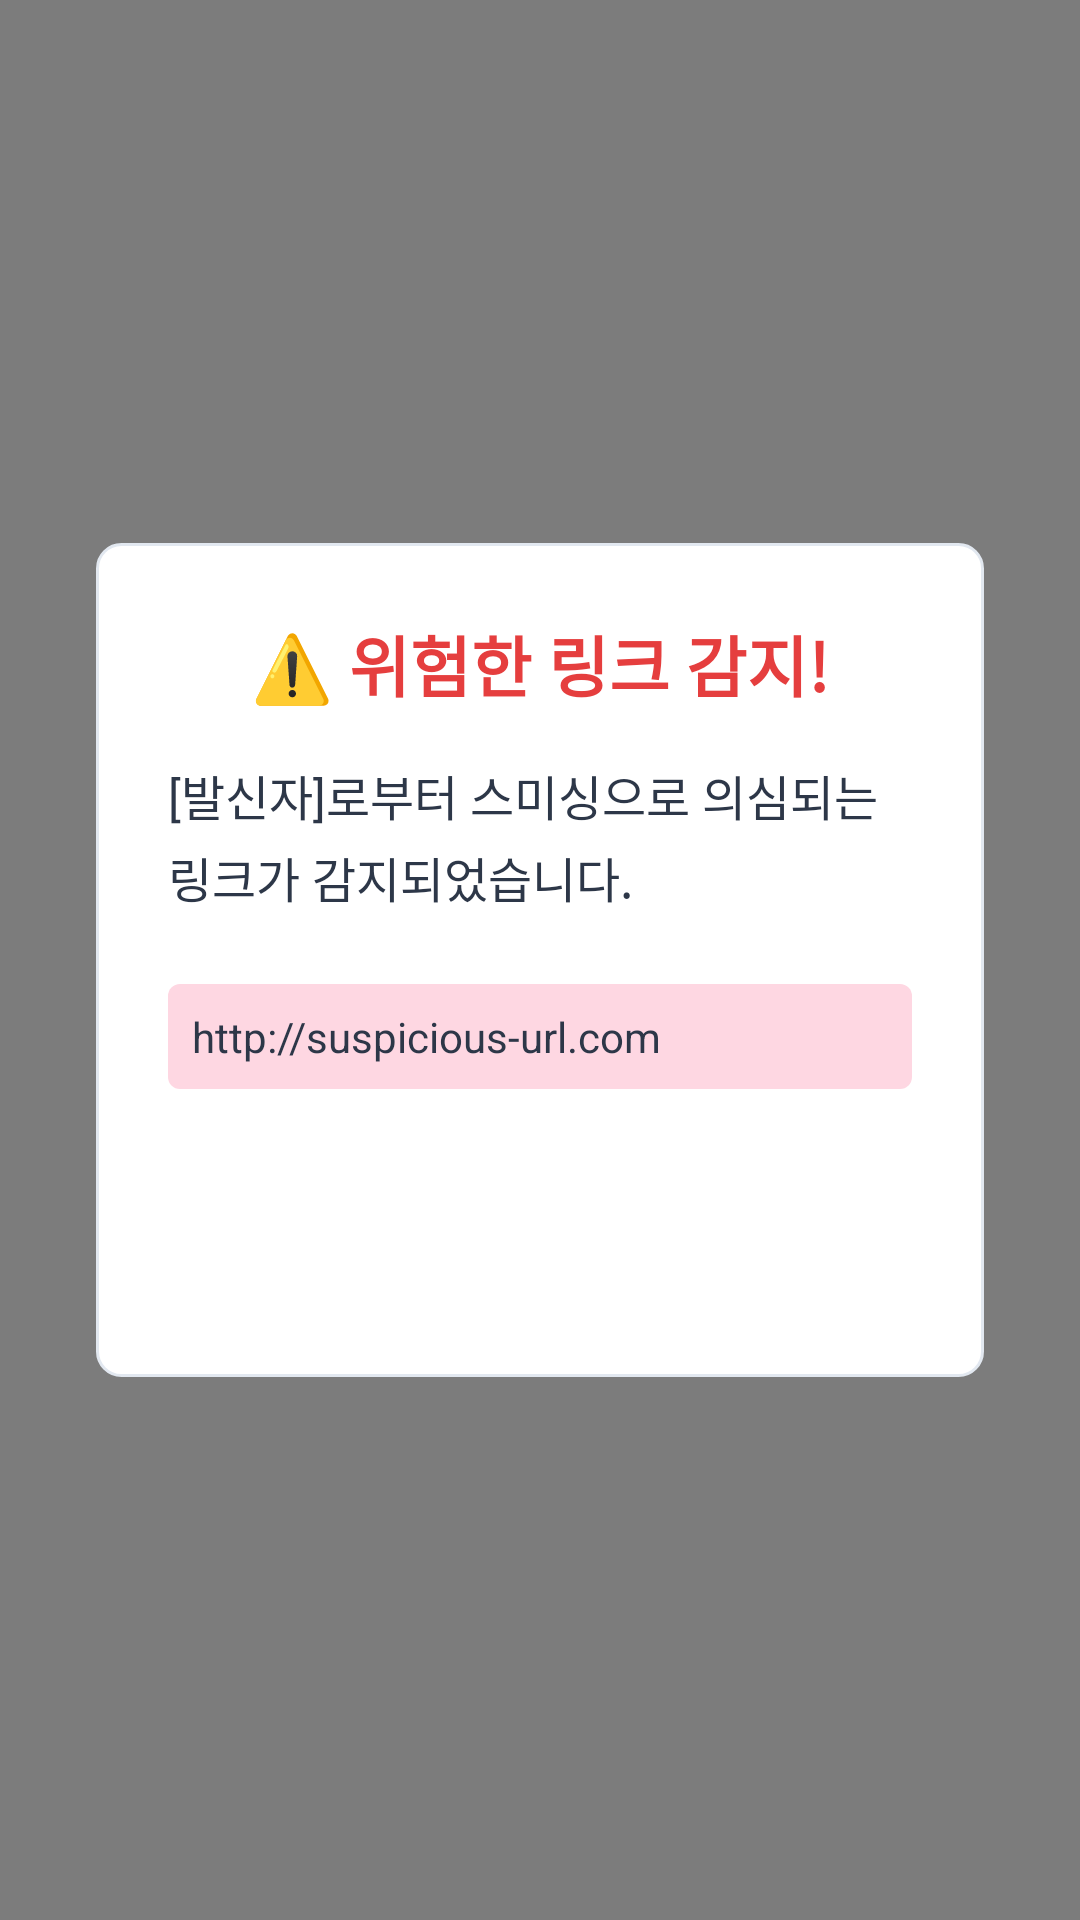

Android layout source for this screen:
<!-- AndroidManifest.xml: activity theme Theme.AppCompat.DayNight.NoActionBar -->
<!-- res/layout/activity_fullscreen_alert.xml -->
<?xml version="1.0" encoding="utf-8"?>
<LinearLayout xmlns:android="http://schemas.android.com/apk/res/android"
    android:layout_width="match_parent"
    android:layout_height="match_parent"
    android:orientation="vertical"
    android:gravity="center"
    android:background="#80000000">

    <LinearLayout
        android:layout_width="match_parent"
        android:layout_height="wrap_content"
        android:orientation="vertical"
        android:layout_margin="32dp"
        android:padding="24dp"
        android:background="@drawable/card_background">

        <TextView
            android:id="@+id/alert_title"
            android:layout_width="wrap_content"
            android:layout_height="wrap_content"
            android:text="⚠️ 위험한 링크 감지!"
            android:textSize="22sp"
            android:textStyle="bold"
            android:textColor="#E53E3E"
            android:layout_gravity="center_horizontal"
            android:layout_marginBottom="16dp" />

        <TextView
            android:id="@+id/alert_message"
            android:layout_width="match_parent"
            android:layout_height="wrap_content"
            android:text="[발신자]로부터 스미싱으로 의심되는 링크가 감지되었습니다."
            android:textSize="16sp"
            android:textColor="#2D3748"
            android:lineSpacingExtra="4dp"
            android:layout_marginBottom="24dp" />

        <TextView
            android:id="@+id/alert_url"
            android:layout_width="match_parent"
            android:layout_height="wrap_content"
            android:text="http://suspicious-url.com"
            android:textSize="14sp"
            android:textColor="#2D3748"
            android:background="@drawable/url_background"
            android:padding="8dp"
            android:layout_marginBottom="24dp"/>

        <LinearLayout
            android:id="@+id/verification_buttons"
            android:layout_width="match_parent"
            android:layout_height="wrap_content"
            android:orientation="horizontal"
            android:visibility="gone">

            <Button
                android:id="@+id/approve_button"
                android:layout_width="0dp"
                android:layout_height="wrap_content"
                android:layout_weight="1"
                android:text="본인 확인 승인"
                android:layout_marginEnd="8dp"
                android:backgroundTint="#4CAF50"
                android:textColor="@android:color/white" />

            <Button
                android:id="@+id/reject_button"
                android:layout_width="0dp"
                android:layout_height="wrap_content"
                android:layout_weight="1"
                android:text="거절"
                android:backgroundTint="#F44336"
                android:textColor="@android:color/white" />
        </LinearLayout>

        <Button
            android:id="@+id/close_button"
            android:layout_width="match_parent"
            android:layout_height="wrap_content"
            android:text="닫기"
            android:textSize="16sp"
            android:textColor="@android:color/white"
            android:background="@drawable/button_background" />

    </LinearLayout>
</LinearLayout>
<!-- resources referenced by this layout -->
<resources>
  <!-- drawable card_background (drawable) -->
  <?xml version="1.0" encoding="utf-8"?>
  <shape xmlns:android="http://schemas.android.com/apk/res/android">
      <solid android:color="@android:color/white" />
      <corners android:radius="8dp" />
      <stroke 
          android:width="1dp"
          android:color="#E2E8F0" />
  </shape>
  <!-- drawable url_background (drawable) -->
  <?xml version="1.0" encoding="utf-8"?>
  <shape xmlns:android="http://schemas.android.com/apk/res/android">
      <solid android:color="#FED7E2" />
      <corners android:radius="4dp" />
  </shape>
</resources>
